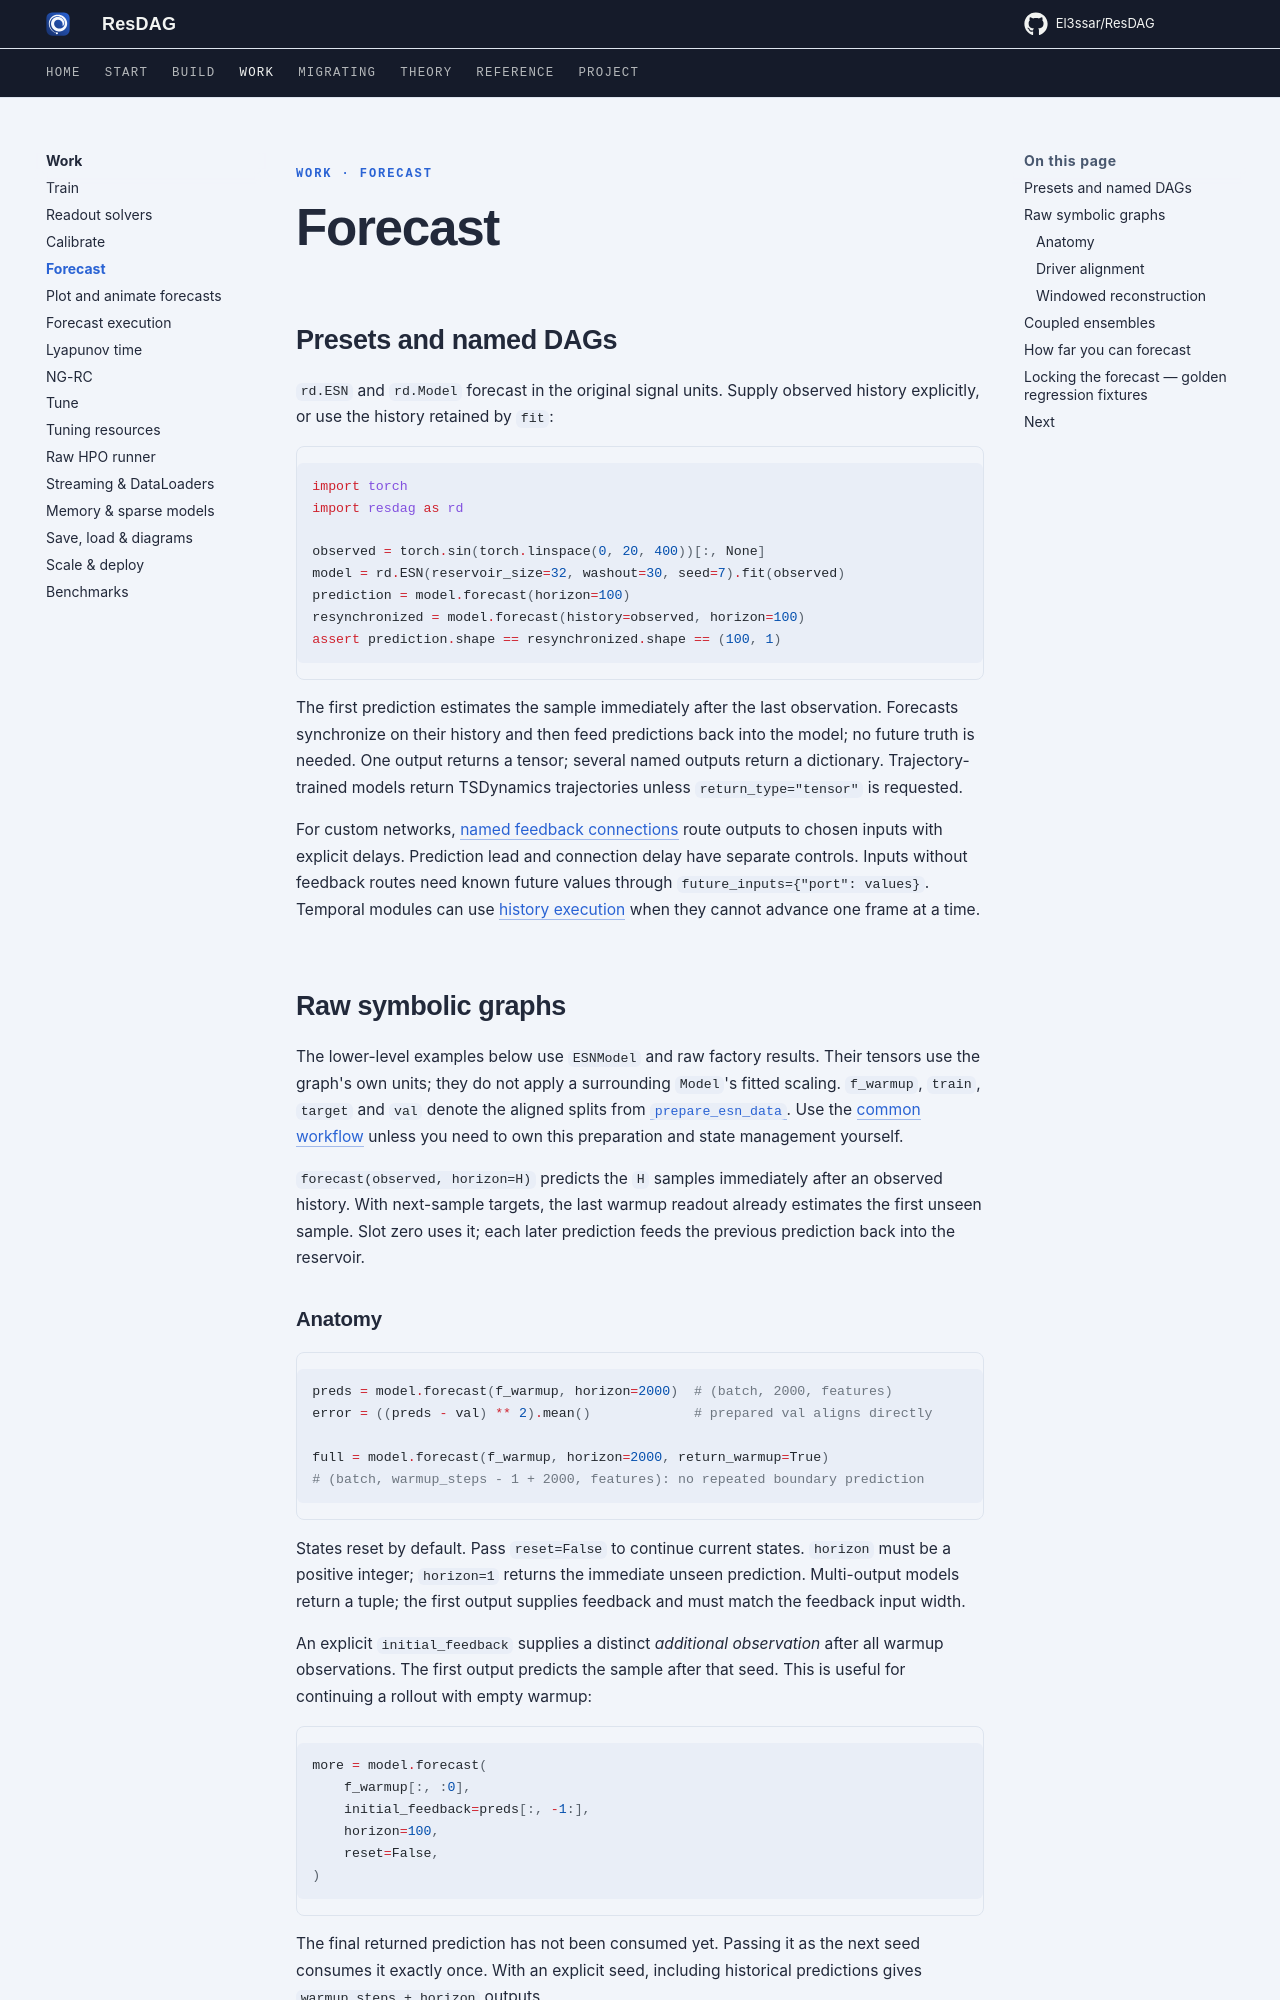

repository: El3ssar/ResDAG · page: workflows/forecast/index.html · generator: mkdocs

---
description: Two-phase autoregressive forecasting — warmup, feedback, driver alignment, coupled ensembles, and Lyapunov-time expectations.
---

<span class="nb-kicker">Work · Forecast</span>

# Forecast

## Presets and named DAGs

`rd.ESN` and `rd.Model` forecast in the original signal units. Supply observed
history explicitly, or use the history retained by `fit`:

```python
import torch
import resdag as rd

observed = torch.sin(torch.linspace(0, 20, 400))[:, None]
model = rd.ESN(reservoir_size=32, washout=30, seed=7).fit(observed)
prediction = model.forecast(horizon=100)
resynchronized = model.forecast(history=observed, horizon=100)
assert prediction.shape == resynchronized.shape == (100, 1)
```

The first prediction estimates the sample immediately after the last
observation. Forecasts synchronize on their history and then feed predictions
back into the model; no future truth is needed. One output returns a tensor;
several named outputs return a dictionary. Trajectory-trained models return
TSDynamics trajectories unless `return_type="tensor"` is requested.

For custom networks, [named feedback connections](../start/feedback.md) route
outputs to chosen inputs with explicit delays. Prediction lead and connection
delay have separate controls. Inputs without feedback routes need known future
values through `future_inputs={"port": values}`. Temporal modules can use
[history execution](../advanced/forecast-capabilities.md) when they cannot
advance one frame at a time.

## Raw symbolic graphs

The lower-level examples below use `ESNModel` and raw factory results. Their
tensors use the graph's own units; they do not apply a surrounding `Model`'s
fitted scaling. `f_warmup`, `train`, `target` and `val` denote the aligned
splits from [`prepare_esn_data`](../reference/data.md). Use the
[common workflow](../start/model-workflow.md) unless you need to own this
preparation and state management yourself.

`forecast(observed, horizon=H)` predicts the `H` samples immediately after
an observed history. With next-sample targets, the last warmup readout already
estimates the first unseen sample. Slot zero uses it; each later prediction
feeds the previous prediction back into the reservoir.
